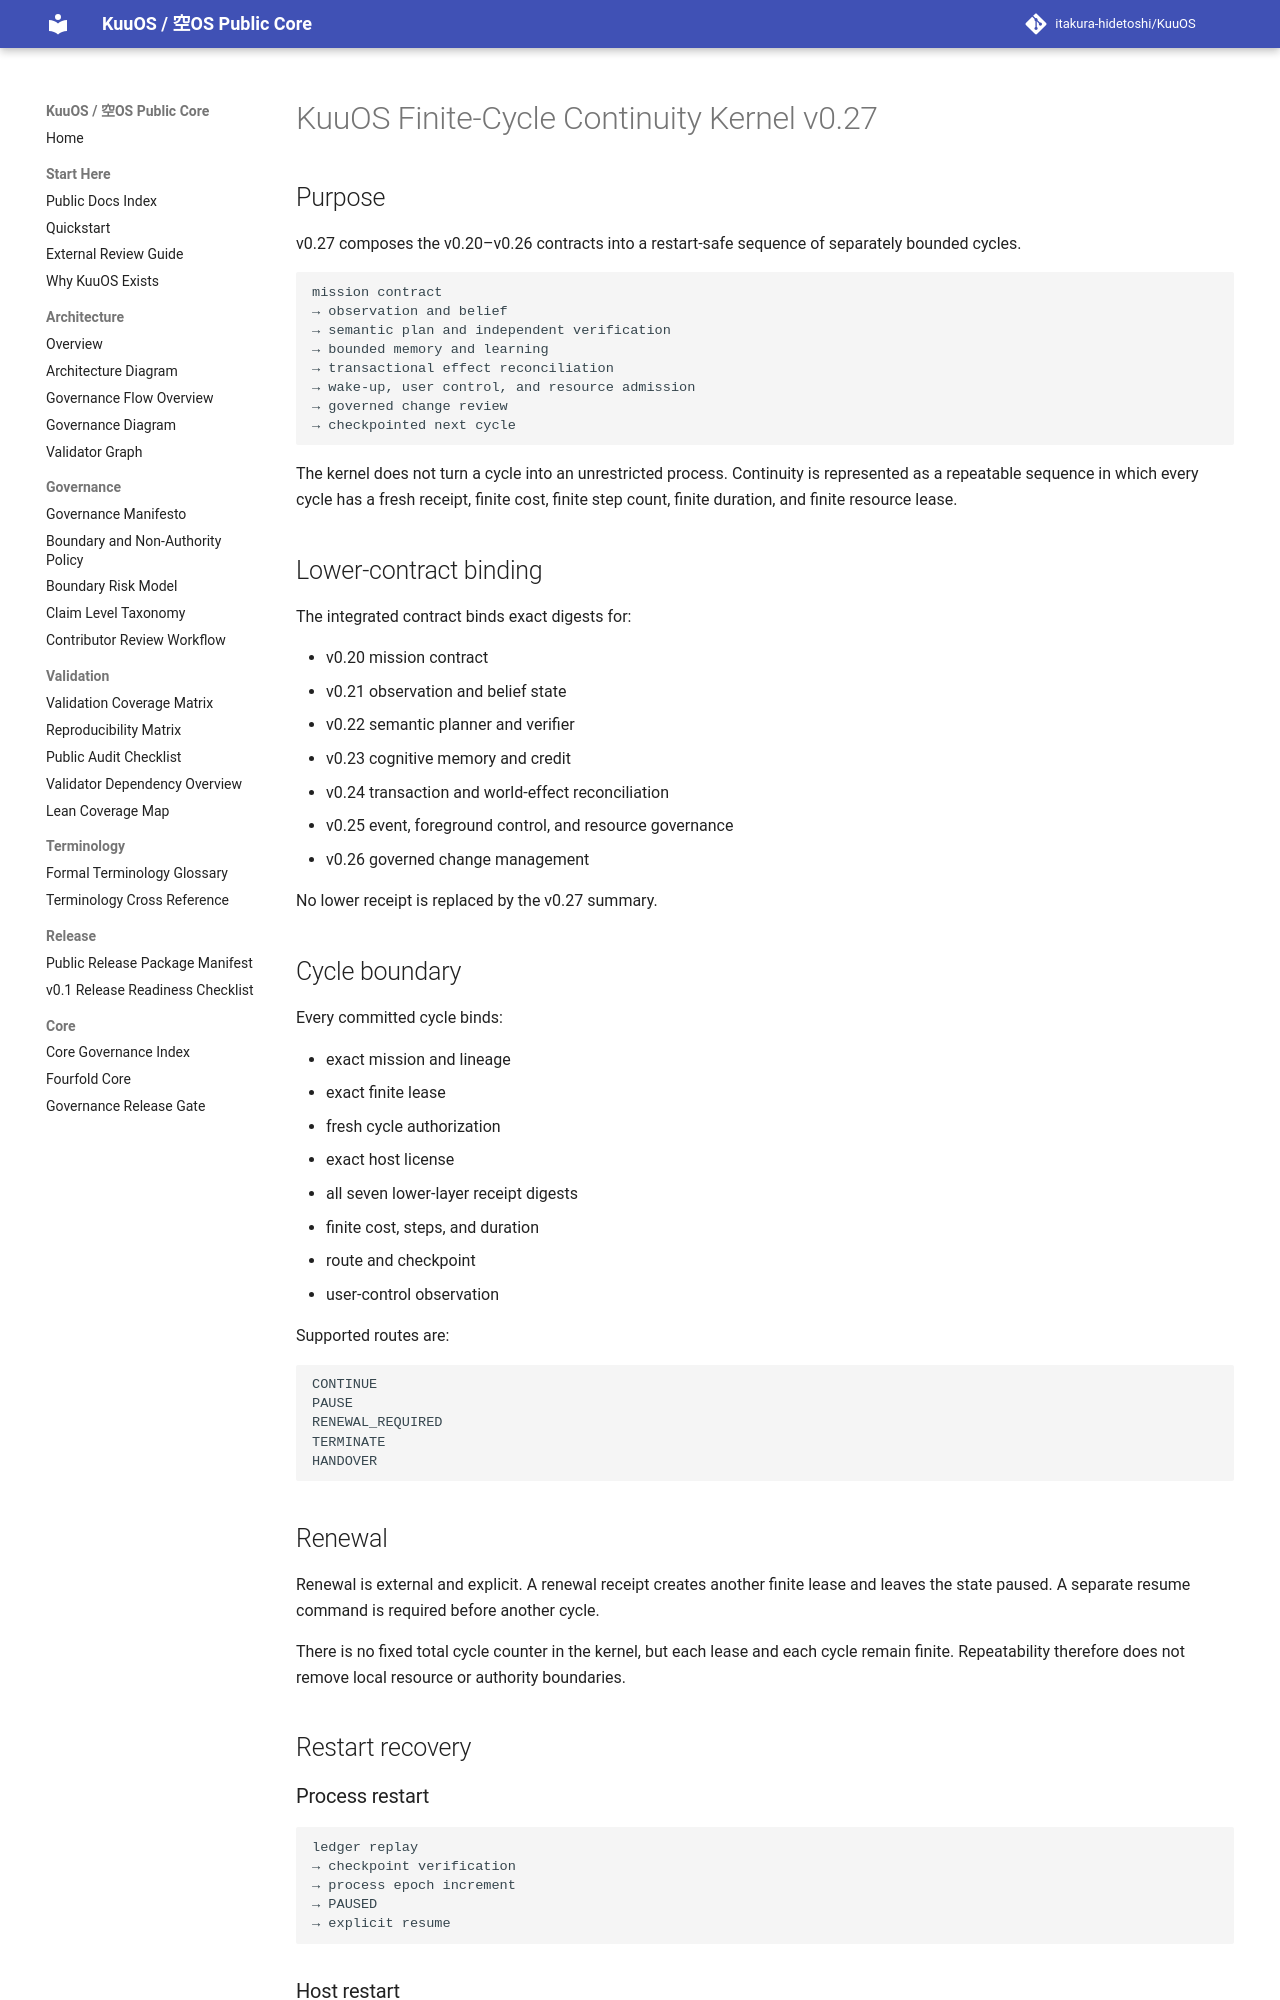

repository: itakura-hidetoshi/KuuOS · page: KUUOS_FINITE_CYCLE_CONTINUITY_KERNEL_v0_27/index.html · generator: mkdocs

# KuuOS Finite-Cycle Continuity Kernel v0.27

## Purpose

v0.27 composes the v0.20–v0.26 contracts into a restart-safe sequence of separately bounded cycles.

```text
mission contract
→ observation and belief
→ semantic plan and independent verification
→ bounded memory and learning
→ transactional effect reconciliation
→ wake-up, user control, and resource admission
→ governed change review
→ checkpointed next cycle
```

The kernel does not turn a cycle into an unrestricted process. Continuity is represented as a repeatable sequence in which every cycle has a fresh receipt, finite cost, finite step count, finite duration, and finite resource lease.

## Lower-contract binding

The integrated contract binds exact digests for:

- v0.20 mission contract
- v0.21 observation and belief state
- v0.22 semantic planner and verifier
- v0.23 cognitive memory and credit
- v0.24 transaction and world-effect reconciliation
- v0.25 event, foreground control, and resource governance
- v0.26 governed change management

No lower receipt is replaced by the v0.27 summary.

## Cycle boundary

Every committed cycle binds:

- exact mission and lineage
- exact finite lease
- fresh cycle authorization
- exact host license
- all seven lower-layer receipt digests
- finite cost, steps, and duration
- route and checkpoint
- user-control observation

Supported routes are:

```text
CONTINUE
PAUSE
RENEWAL_REQUIRED
TERMINATE
HANDOVER
```

## Renewal

Renewal is external and explicit. A renewal receipt creates another finite lease and leaves the state paused. A separate resume command is required before another cycle.

There is no fixed total cycle counter in the kernel, but each lease and each cycle remain finite. Repeatability therefore does not remove local resource or authority boundaries.

## Restart recovery

### Process restart

```text
ledger replay
→ checkpoint verification
→ process epoch increment
→ PAUSED
→ explicit resume
```

### Host restart

```text
ledger replay
→ checkpoint verification
→ host epoch increment
→ fresh host license required
→ host rebind receipt
→ PAUSED
→ explicit resume
```

Completed cycle count and lower receipts remain unchanged across recovery.
